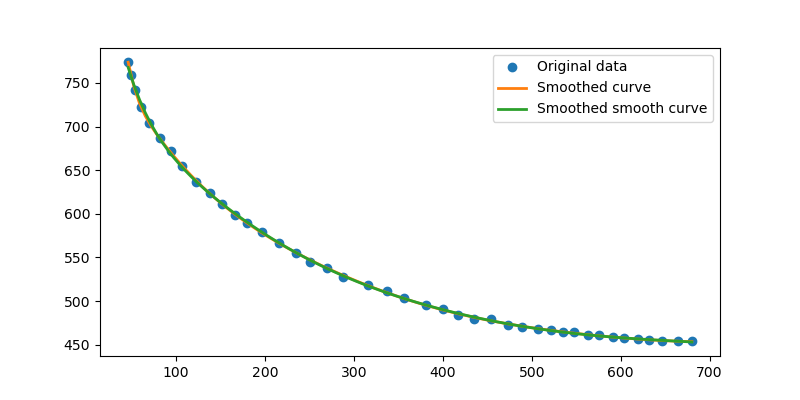

Source data for this figure (header and first rows):
index, x, y
1, 46, 774
2, 49, 759
3, 54, 742
4, 60, 722
5, 69, 704
6, 82, 687
7, 94, 672
8, 106, 655
9, 122, 637
10, 138, 624
11, 151, 611
12, 166, 599
13, 180, 590
14, 197, 579
15, 216, 567
16, 235, 555
17, 251, 545
18, 270, 538
19, 288, 528
20, 316, 518
21, 337, 511
22, 356, 504
23, 381, 495
24, 400, 491
25, 417, 484
26, 435, 480
27, 454, 479
28, 473, 473
29, 489, 470
30, 507, 468
31, 522, 467
32, 535, 465
33, 548, 464
34, 563, 461
35, 576, 461
36, 591, 459
37, 604, 458
38, 619, 456
39, 632, 455
40, 647, 454
41, 664, 454
42, 680, 454
43, 696, 454
44, 713, 454
45, 728, 455
46, 741, 457
47, 758, 457
48, 771, 457
49, 787, 457
50, 800, 457
51, 814, 458
52, 830, 459
53, 845, 462
54, 863, 462
55, 878, 464
56, 896, 464
57, 911, 466
58, 926, 469
59, 946, 471
60, 966, 474
... 36 more rows
